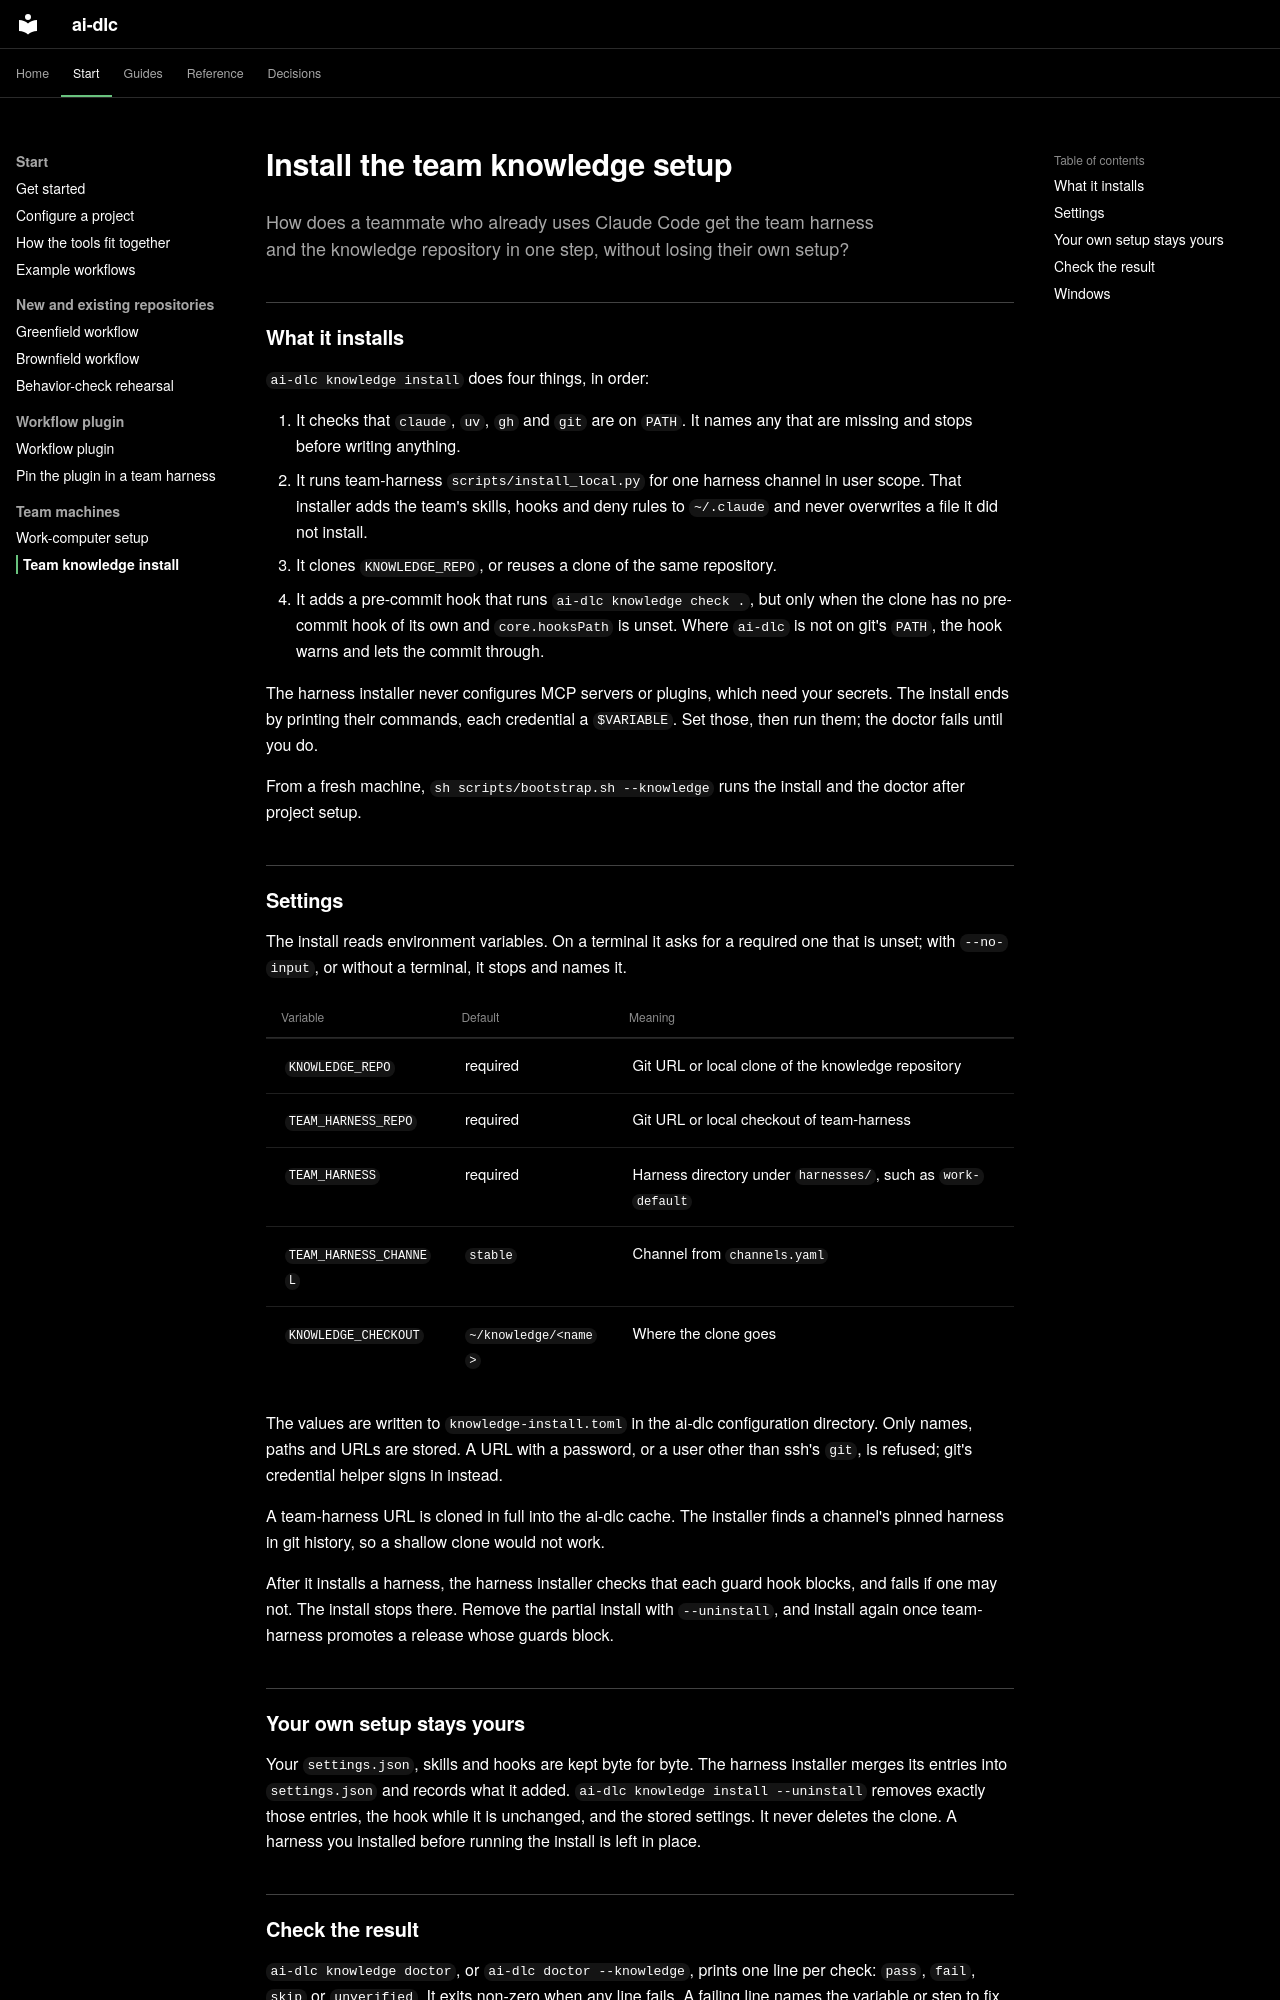

repository: Sean-Koval/ai-dlc · page: workflows/knowledge-install/index.html · generator: mkdocs

# Install the team knowledge setup

How does a teammate who already uses Claude Code get the team harness and the
knowledge repository in one step, without losing their own setup?

## What it installs

`ai-dlc knowledge install` does four things, in order:

1. It checks that `claude`, `uv`, `gh` and `git` are on `PATH`. It names any that
   are missing and stops before writing anything.
2. It runs team-harness `scripts/install_local.py` for one harness channel in user
   scope. That installer adds the team's skills, hooks and deny rules to
   `~/.claude` and never overwrites a file it did not install.
3. It clones `KNOWLEDGE_REPO`, or reuses a clone of the same repository.
4. It adds a pre-commit hook that runs `ai-dlc knowledge check .`, but only when
   the clone has no pre-commit hook of its own and `core.hooksPath` is unset.
   Where `ai-dlc` is not on git's `PATH`, the hook warns and lets the commit through.

The harness installer never configures MCP servers or plugins, which need your
secrets. The install ends by printing their commands, each credential a
`$VARIABLE`. Set those, then run them; the doctor fails until you do.

From a fresh machine, `sh scripts/bootstrap.sh --knowledge` runs the install and
the doctor after project setup.

## Settings

The install reads environment variables. On a terminal it asks for a required one
that is unset; with `--no-input`, or without a terminal, it stops and names it.

| Variable | Default | Meaning |
| --- | --- | --- |
| `KNOWLEDGE_REPO` | required | Git URL or local clone of the knowledge repository |
| `TEAM_HARNESS_REPO` | required | Git URL or local checkout of team-harness |
| `TEAM_HARNESS` | required | Harness directory under `harnesses/`, such as `work-default` |
| `TEAM_HARNESS_CHANNEL` | `stable` | Channel from `channels.yaml` |
| `KNOWLEDGE_CHECKOUT` | `~/knowledge/<name>` | Where the clone goes |

The values are written to `knowledge-install.toml` in the ai-dlc configuration
directory. Only names, paths and URLs are stored. A URL with a password, or a user
other than ssh's `git`, is refused; git's credential helper signs in instead.

A team-harness URL is cloned in full into the ai-dlc cache. The installer finds a
channel's pinned harness in git history, so a shallow clone would not work.

After it installs a harness, the harness installer checks that each guard hook
blocks, and fails if one may not. The install stops there. Remove the partial install
with `--uninstall`, and install again once team-harness promotes a release whose
guards block.
